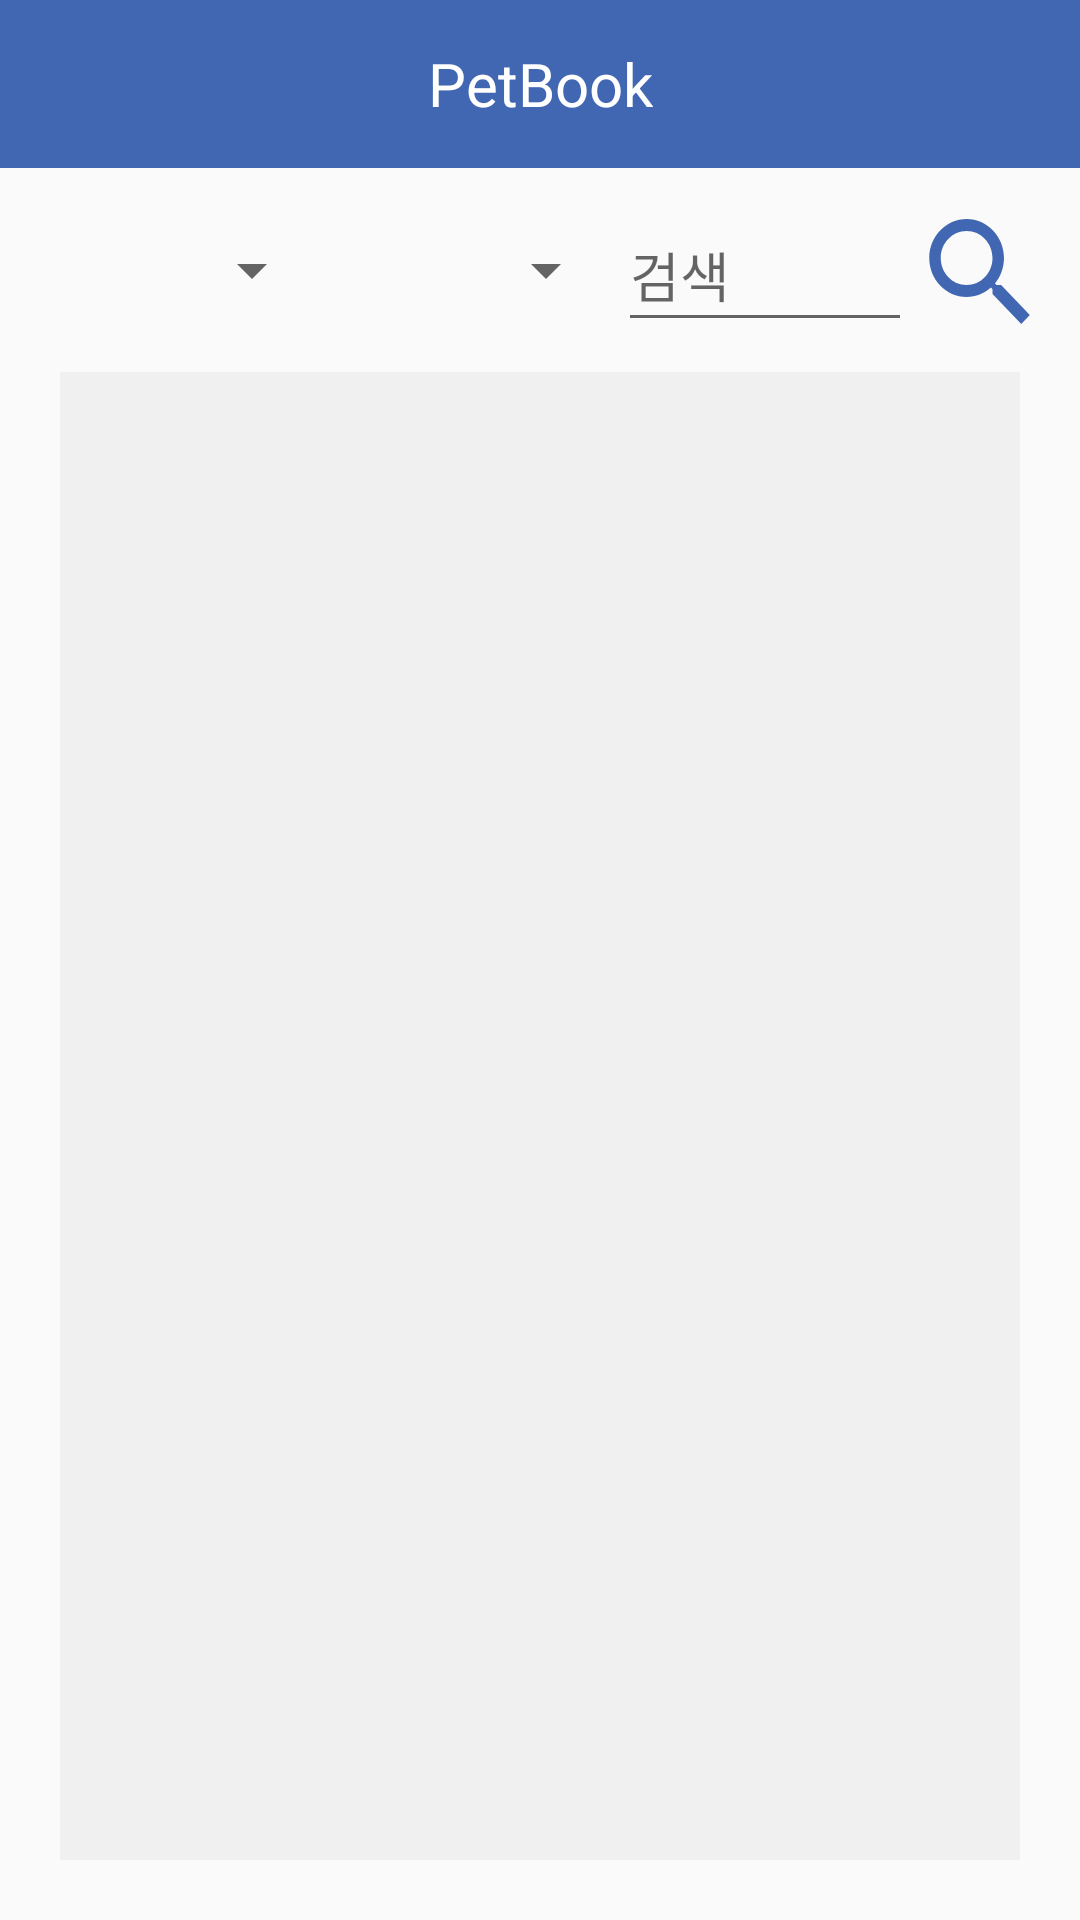

Android layout source for this screen:
<!-- AndroidManifest.xml: application theme AppTheme -->
<!-- res/layout/activity_animal_hospital_list.xml -->
<?xml version="1.0" encoding="utf-8"?>
<LinearLayout
    xmlns:android="http://schemas.android.com/apk/res/android"
    android:layout_width="match_parent"
    android:layout_height="match_parent"
    android:orientation="vertical">

    <include
        layout="@layout/toolbar"
        android:layout_width="match_parent"
        android:layout_height="wrap_content" />

    <LinearLayout
        android:layout_width="match_parent"
        android:layout_height="wrap_content"
        android:orientation="horizontal"
        android:padding="10dp">

        <Spinner
            android:id="@+id/region_do"
            android:layout_width="0dp"
            android:layout_height="match_parent"
            android:layout_weight="3" />

        <Spinner
            android:id="@+id/region_si"
            android:layout_width="0dp"
            android:layout_height="match_parent"
            android:layout_weight="3" />

        <EditText
            android:id="@+id/hospital_name"
            android:layout_width="0dp"
            android:layout_height="match_parent"
            android:layout_weight="3"
            android:hint="검색" />

        <Button
            android:id="@+id/search_btn"
            android:layout_width="0dp"
            android:layout_height="wrap_content"
            android:layout_weight="1.4"
            android:background="@drawable/ic_search_black_24dp"
            android:text="" />

    </LinearLayout>

    <LinearLayout
        android:layout_width="match_parent"
        android:layout_height="match_parent"
        android:orientation="horizontal"
        android:paddingLeft="20dp"
        android:paddingRight="20dp"
        android:paddingBottom="20dp">

        <android.support.v7.widget.RecyclerView
            android:id="@+id/recyclerView"
            android:layout_width="match_parent"
            android:layout_height="match_parent"
            android:background="#F0F0F0">

        </android.support.v7.widget.RecyclerView>

    </LinearLayout>

</LinearLayout>
<!-- res/layout/toolbar.xml (included above) -->
<?xml version="1.0" encoding="utf-8"?>
<android.support.v7.widget.Toolbar
    xmlns:android="http://schemas.android.com/apk/res/android"
    android:id="@+id/toolBar"
    android:layout_width="match_parent"
    android:layout_height="wrap_content"
    android:minHeight="?attr/actionBarSize"
    android:background="?attr/colorPrimary">

<TextView
    android:layout_width="wrap_content"
    android:layout_height="wrap_content"
    android:text="@string/app_name"
    android:textColor="@color/colorWhite"
    android:layout_gravity="center"
    android:id="@+id/toolbar_title"
    android:textSize="20sp" />

</android.support.v7.widget.Toolbar>
<!-- resources referenced by this layout -->
<resources>
  <color name="colorWhite">#ffffff</color>
  <!-- drawable ic_search_black_24dp (drawable) -->
  <vector android:height="24dp" android:tint="#4267B2"
      android:viewportHeight="24.0" android:viewportWidth="24.0"
      android:width="24dp" xmlns:android="http://schemas.android.com/apk/res/android">
      <path android:fillColor="#FF000000" android:pathData="M15.5,14h-0.79l-0.28,-0.27C15.41,12.59 16,11.11 16,9.5 16,5.91 13.09,3 9.5,3S3,5.91 3,9.5 5.91,16 9.5,16c1.61,0 3.09,-0.59 4.23,-1.57l0.27,0.28v0.79l5,4.99L20.49,19l-4.99,-5zM9.5,14C7.01,14 5,11.99 5,9.5S7.01,5 9.5,5 14,7.01 14,9.5 11.99,14 9.5,14z"/>
  </vector>
  <string name="app_name">PetBook</string>
  <style name="AppTheme" parent="Theme.AppCompat.Light.NoActionBar">
          
          <item name="colorPrimary">@color/colorPrimary</item>
          <item name="colorPrimaryDark">@color/colorPrimaryDark</item>
          <item name="colorAccent">@color/colorAccent</item>
      </style>
  <color name="colorPrimary">#4267B2</color>
  <color name="colorPrimaryDark">#4267B2</color>
  <color name="colorAccent">#3578E5</color>
</resources>
